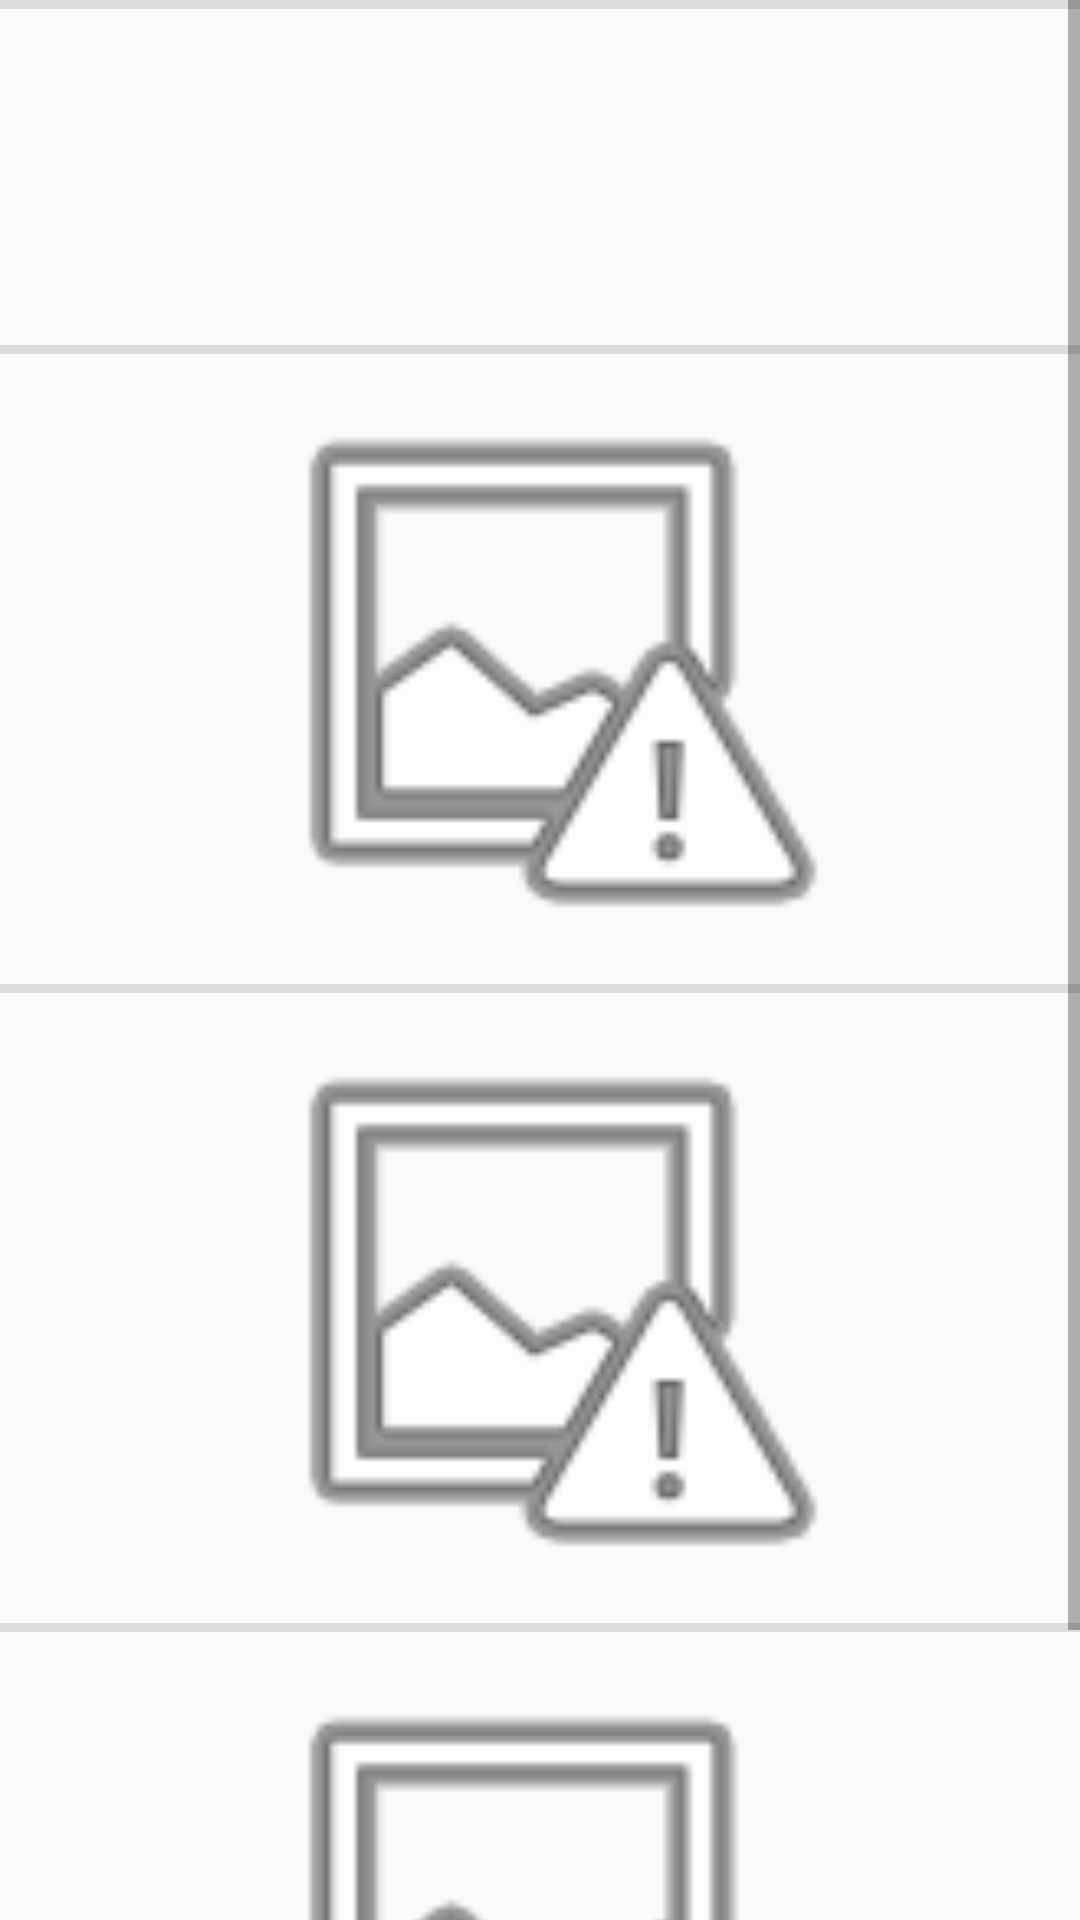

The Android layout XML behind this screen, and the referenced resources:
<!-- AndroidManifest.xml: application theme AppTheme -->
<!-- res/layout/fragment_home.xml -->
<?xml version="1.0" encoding="utf-8"?>
<FrameLayout xmlns:android="http://schemas.android.com/apk/res/android"
    xmlns:app="http://schemas.android.com/apk/res-auto"
    xmlns:tools="http://schemas.android.com/tools"
    android:layout_width="match_parent"
    android:layout_height="match_parent"
    tools:context=".view.fragment.HomeFragment">

    <ScrollView
        android:id="@+id/homeScrollViewId"
        android:layout_width="match_parent"
        android:layout_height="match_parent">

        <LinearLayout
            android:layout_width="match_parent"
            android:layout_height="wrap_content"
            android:orientation="vertical" >

            <View
                android:id="@+id/divider"
                android:layout_width="match_parent"
                android:layout_height="3dp"
                android:background="?android:attr/listDivider" />

            <TextView
                android:id="@+id/homeSentenceOfTheDay"
                android:layout_width="match_parent"
                android:layout_height="112dp"
                android:fontFamily="cursive"
                android:gravity="center"
                app:autoSizeTextType="uniform" />

            <View
                android:id="@+id/divider2"
                android:layout_width="match_parent"
                android:layout_height="3dp"
                android:background="?android:attr/listDivider" />

            <ImageView
                android:id="@+id/imageView"
                android:layout_width="match_parent"
                android:layout_height="210dp"
                android:src="@android:drawable/ic_menu_report_image" />

            <View
                android:id="@+id/divider3"
                android:layout_width="match_parent"
                android:layout_height="3dp"
                android:background="?android:attr/listDivider" />

            <ImageView
                android:id="@+id/imageView2"
                android:layout_width="match_parent"
                android:layout_height="210dp"
                android:src="@android:drawable/ic_menu_report_image" />

            <View
                android:id="@+id/divider4"
                android:layout_width="match_parent"
                android:layout_height="3dp"
                android:background="?android:attr/listDivider" />

            <ImageView
                android:id="@+id/imageView3"
                android:layout_width="match_parent"
                android:layout_height="210dp"
                android:src="@android:drawable/ic_menu_report_image" />

        </LinearLayout>
    </ScrollView>
</FrameLayout>
<!-- resources referenced by this layout -->
<resources>
  <style name="AppTheme" parent="Theme.AppCompat.Light.DarkActionBar">
          
          <item name="colorPrimary">#ffebee</item>
          <item name="colorPrimaryDark">#ededed</item>
          <item name="colorAccent">#ccb9bc</item>
          <item name="android:textColor">#212121</item>
      </style>
</resources>
